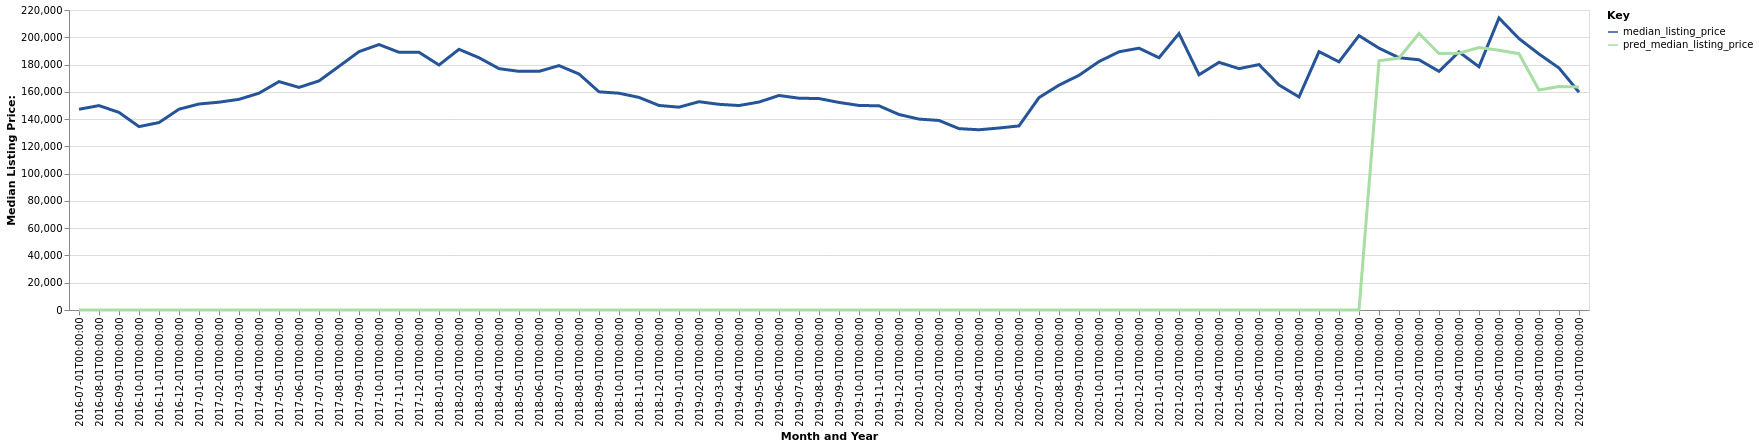

The data file committed next to this chart (first rows):
date, time_idx, median_listing_price, thirty_year_interest_rate_five, month, county_name, active_listing_count, pred_median_listing_price, month_year
2016-07-01, 0, 147200, 3.72, 7, Jennings, LA, 71.0, 0, Jul-2016
2016-08-01, 1, 149900, 3.73, 8, Jennings, LA, 69.0, 0, Aug-2016
2016-09-01, 2, 144900, 3.66, 9, Jennings, LA, 76.0, 0, Sep-2016
2016-10-01, 3, 134500, 3.64, 10, Jennings, LA, 90.0, 0, Oct-2016
2016-11-01, 4, 137450, 3.66, 11, Jennings, LA, 91.0, 0, Nov-2016
2016-12-01, 5, 147250, 3.48, 12, Jennings, LA, 93.0, 0, Dec-2016
2017-01-01, 6, 151075, 3.45, 1, Jennings, LA, 89.0, 0, Jan-2017
2017-02-01, 7, 152400, 3.5, 2, Jennings, LA, 96.0, 0, Feb-2017
2017-03-01, 8, 154500, 3.52, 3, Jennings, LA, 93.0, 0, Mar-2017
2017-04-01, 9, 159000, 4.03, 4, Jennings, LA, 94.0, 0, Apr-2017
2017-05-01, 10, 167500, 4.32, 5, Jennings, LA, 89.0, 0, May-2017
2017-06-01, 11, 163250, 4.2, 6, Jennings, LA, 92.0, 0, Jun-2017
2017-07-01, 12, 168000, 4.19, 7, Jennings, LA, 85.0, 0, Jul-2017
2017-08-01, 13, 178700, 4.3, 8, Jennings, LA, 77.0, 0, Aug-2017
2017-09-01, 14, 189450, 4.1, 9, Jennings, LA, 80.0, 0, Sep-2017
2017-10-01, 15, 194675, 4.05, 10, Jennings, LA, 79.0, 0, Oct-2017
2017-11-01, 16, 189000, 3.94, 11, Jennings, LA, 76.0, 0, Nov-2017
2017-12-01, 17, 189000, 4.03, 12, Jennings, LA, 79.0, 0, Dec-2017
2018-01-01, 18, 179675, 3.93, 1, Jennings, LA, 82.0, 0, Jan-2018
2018-02-01, 19, 191175, 3.83, 2, Jennings, LA, 80.0, 0, Feb-2018
2018-03-01, 20, 185000, 3.94, 3, Jennings, LA, 85.0, 0, Mar-2018
2018-04-01, 21, 177000, 3.95, 4, Jennings, LA, 86.0, 0, Apr-2018
2018-05-01, 22, 175000, 3.99, 5, Jennings, LA, 88.0, 0, May-2018
2018-06-01, 23, 175000, 4.15, 6, Jennings, LA, 85.0, 0, Jun-2018
2018-07-01, 24, 179225, 4.4, 7, Jennings, LA, 95.0, 0, Jul-2018
2018-08-01, 25, 173075, 4.46, 8, Jennings, LA, 100.0, 0, Aug-2018
2018-09-01, 26, 160000, 4.58, 9, Jennings, LA, 105.0, 0, Sep-2018
2018-10-01, 27, 158975, 4.66, 10, Jennings, LA, 106.0, 0, Oct-2018
2018-11-01, 28, 155900, 4.62, 11, Jennings, LA, 113.0, 0, Nov-2018
2018-12-01, 29, 150000, 4.54, 12, Jennings, LA, 108.0, 0, Dec-2018
2019-01-01, 30, 148750, 4.6, 1, Jennings, LA, 102.0, 0, Jan-2019
2019-02-01, 31, 152750, 4.72, 2, Jennings, LA, 105.0, 0, Feb-2019
2019-03-01, 32, 150836, 4.9, 3, Jennings, LA, 106.0, 0, Mar-2019
2019-04-01, 33, 149950, 4.94, 4, Jennings, LA, 106.0, 0, Apr-2019
2019-05-01, 34, 152500, 4.75, 5, Jennings, LA, 98.0, 0, May-2019
2019-06-01, 35, 157300, 4.51, 6, Jennings, LA, 97.0, 0, Jun-2019
2019-07-01, 36, 155325, 4.41, 7, Jennings, LA, 100.0, 0, Jul-2019
2019-08-01, 37, 155055, 4.41, 8, Jennings, LA, 104.0, 0, Aug-2019
2019-09-01, 38, 152211, 4.2, 9, Jennings, LA, 109.0, 0, Sep-2019
2019-10-01, 39, 150000, 4.14, 10, Jennings, LA, 107.0, 0, Oct-2019
2019-11-01, 40, 149750, 3.84, 11, Jennings, LA, 96.0, 0, Nov-2019
2019-12-01, 41, 143375, 3.81, 12, Jennings, LA, 85.0, 0, Dec-2019
2020-01-01, 42, 140000, 3.75, 1, Jennings, LA, 82.0, 0, Jan-2020
2020-02-01, 43, 139000, 3.73, 2, Jennings, LA, 83.0, 0, Feb-2020
2020-03-01, 44, 133000, 3.78, 3, Jennings, LA, 80.0, 0, Mar-2020
2020-04-01, 45, 132175, 3.75, 4, Jennings, LA, 76.0, 0, Apr-2020
2020-05-01, 46, 133450, 3.74, 5, Jennings, LA, 79.0, 0, May-2020
2020-06-01, 47, 135000, 3.72, 6, Jennings, LA, 78.0, 0, Jun-2020
2020-07-01, 48, 155750, 3.49, 7, Jennings, LA, 80.0, 0, Jul-2020
2020-08-01, 49, 164900, 3.65, 8, Jennings, LA, 78.0, 0, Aug-2020
2020-09-01, 50, 172100, 3.33, 9, Jennings, LA, 73.0, 0, Sep-2020
2020-10-01, 51, 182200, 3.28, 10, Jennings, LA, 65.0, 0, Oct-2020
2020-11-01, 52, 189350, 3.21, 11, Jennings, LA, 65.0, 0, Nov-2020
2020-12-01, 53, 192000, 3.07, 12, Jennings, LA, 60.0, 0, Dec-2020
2021-01-01, 54, 185000, 2.99, 1, Jennings, LA, 48.0, 0, Jan-2021
2021-02-01, 55, 202750, 2.93, 2, Jennings, LA, 40.0, 0, Feb-2021
2021-03-01, 56, 172500, 2.88, 3, Jennings, LA, 35.0, 0, Mar-2021
2021-04-01, 57, 181625, 2.84, 4, Jennings, LA, 37.0, 0, Apr-2021
2021-05-01, 58, 177000, 2.71, 5, Jennings, LA, 32.0, 0, May-2021
2021-06-01, 59, 179975, 2.79, 6, Jennings, LA, 30.0, 0, Jun-2021
... 16 more rows
